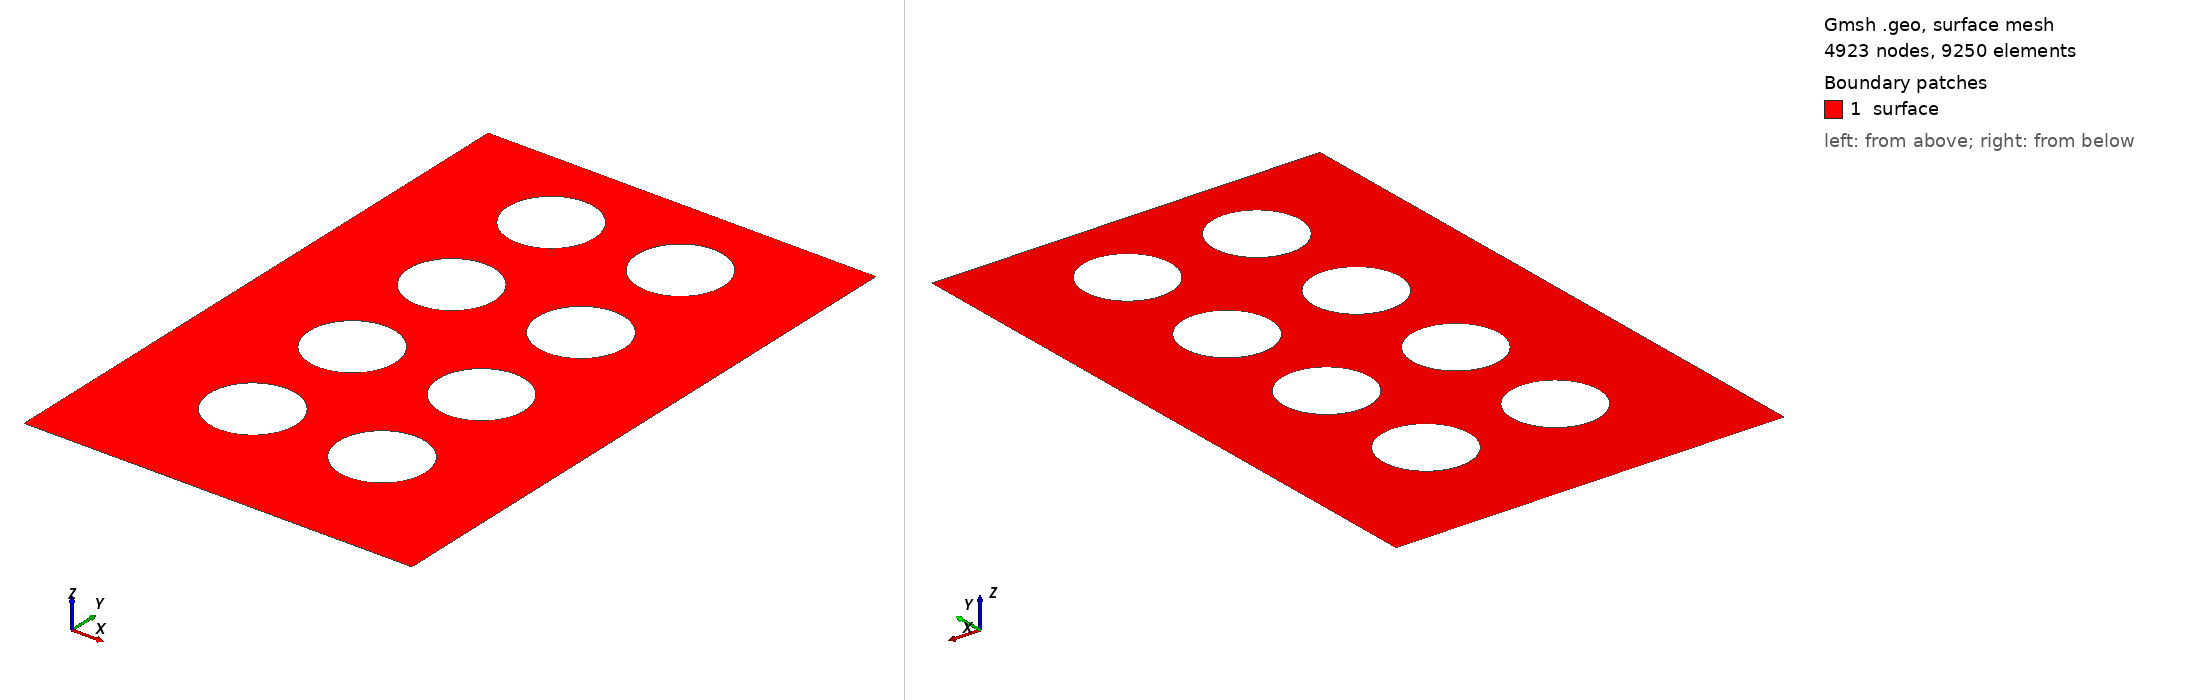

Gmsh geometry script, surface-meshed: 4923 nodes, 9250 surface elements. Boundary patches (legend numbers): 1 surface. Left view from above one corner, right view from below the opposite corner. Legend entries are the model's physical surfaces. The drawing asked Gmsh for element sizes between 1% and 20% of the model's largest extent; the script's own settings can give other sizes.

=== DPF_Local_(1.12e-3x1.2e-3)_2x4_obstaculos_2.0e-5&0.8e-5_mesh_21.7k_elem_1.6e-4_D_0.8e-4_L.geo (drawn) ===
lci = 0.000020; // quinas inferiores, 25% de rh
lcs = 0.000020; // quinas superiores, 25% de rh
le  = 0.000008; // elipse, 10% de rh

rh = 0.00008; // raio horizontal
rv = 0.00008; // raio vertical
Dh = 2*rh; Dv = 2*rv;
kh = 3*rh; // permeabilidade horizontal
kv = 3*rv; // permeabilidade vertical
xc = 3*rh; // x centro da 1a. elipse
yc = 3*rv; // y centro da 1a. elipse

nh = 2; // total de obstaculos horizontais
nv = 4; // total de obstaculos verticais

Lx = 2*xc + (nh-1)*kh; // comprimento da malha
Ly = yc + (nv-1)*kv + Dv; // largura da malha
//+
Point(1) = {         0,  0, 0, lci};
Point(2) = {        Lx,  0, 0, lci};
Point(3) = {        Lx, Ly, 0, lcs};
Point(4) = {Lx-xc+2*rh, Ly, 0, le };
Point(5) = {   xc-2*rh, Ly, 0, le };
Point(6) = {         0, Ly, 0, lcs};
//+
Line(1) = {1, 2};
Line(2) = {2, 3};
Line(3) = {3, 4};
Line(4) = {4, 5};
Line(5) = {5, 6};
Line(6) = {6, 1};

Curve Loop(1) = {3, 4, 5, 6, 1, 2};

// elipses horizontais (nh) e verticais (nv)
count=0;counte=0;countl=2;
For h In {0:nh-1}
 For v In {0:nv-1}
  //+
  Point(7+count)  = {   xc+kh*(h),    yc+kv*(v), 0, le};  // centro da elipse
  Point(8+count)  = {xc+rh+kh*(h),    yc+kv*(v), 0, le};  // direita da elipse
  Point(9+count)  = {   xc+kh*(h), yc+rv+kv*(v), 0, le};  // cima da elipse
  Point(10+count) = {xc-rh+kh*(h),    yc+kv*(v), 0, le};  // esquerda da elipse
  Point(11+count) = {   xc+kh*(h), yc-rv+kv*(v), 0, le};  // baixo da elipse

  //+
  Ellipse(7+(counte))  = {9+count, 7+count, 7+count, 8+count}; // Faz arco eliptico com dois pontos e um centro
  Ellipse(8+(counte))  = {8+count, 7+count, 7+count, 11+count};
  Ellipse(9+(counte))  = {11+count, 7+count, 7+count, 10+count};
  Ellipse(10+(counte)) = {10+count, 7+count, 7+count, 9+count};

  Curve Loop(countl) = {10+counte, 7+counte, 8+counte, 9+counte};
  count+=5;counte+=4;countl+=1;
 EndFor
EndFor

Plane Surface(1) = {1:countl-1};

//+
Physical Line("inferior", 1)  = {1};
Physical Line("superior", 2)  = {3,4,5};
Physical Line("esquerda", 3)  = {6};
Physical Line("direita", 4)   = {2};
Physical Line("obstaculo1", 5) = {7+0*nv*4:1*nv*4+6};
Physical Line("obstaculo2", 6) = {7+1*nv*4:2*nv*4+6};
Physical Line("obstaculo3", 7) = {7+2*nv*4:3*nv*4+6};
Physical Line("obstaculo4", 8) = {7+3*nv*4:4*nv*4+6};
Physical Surface("surface") = {1};
